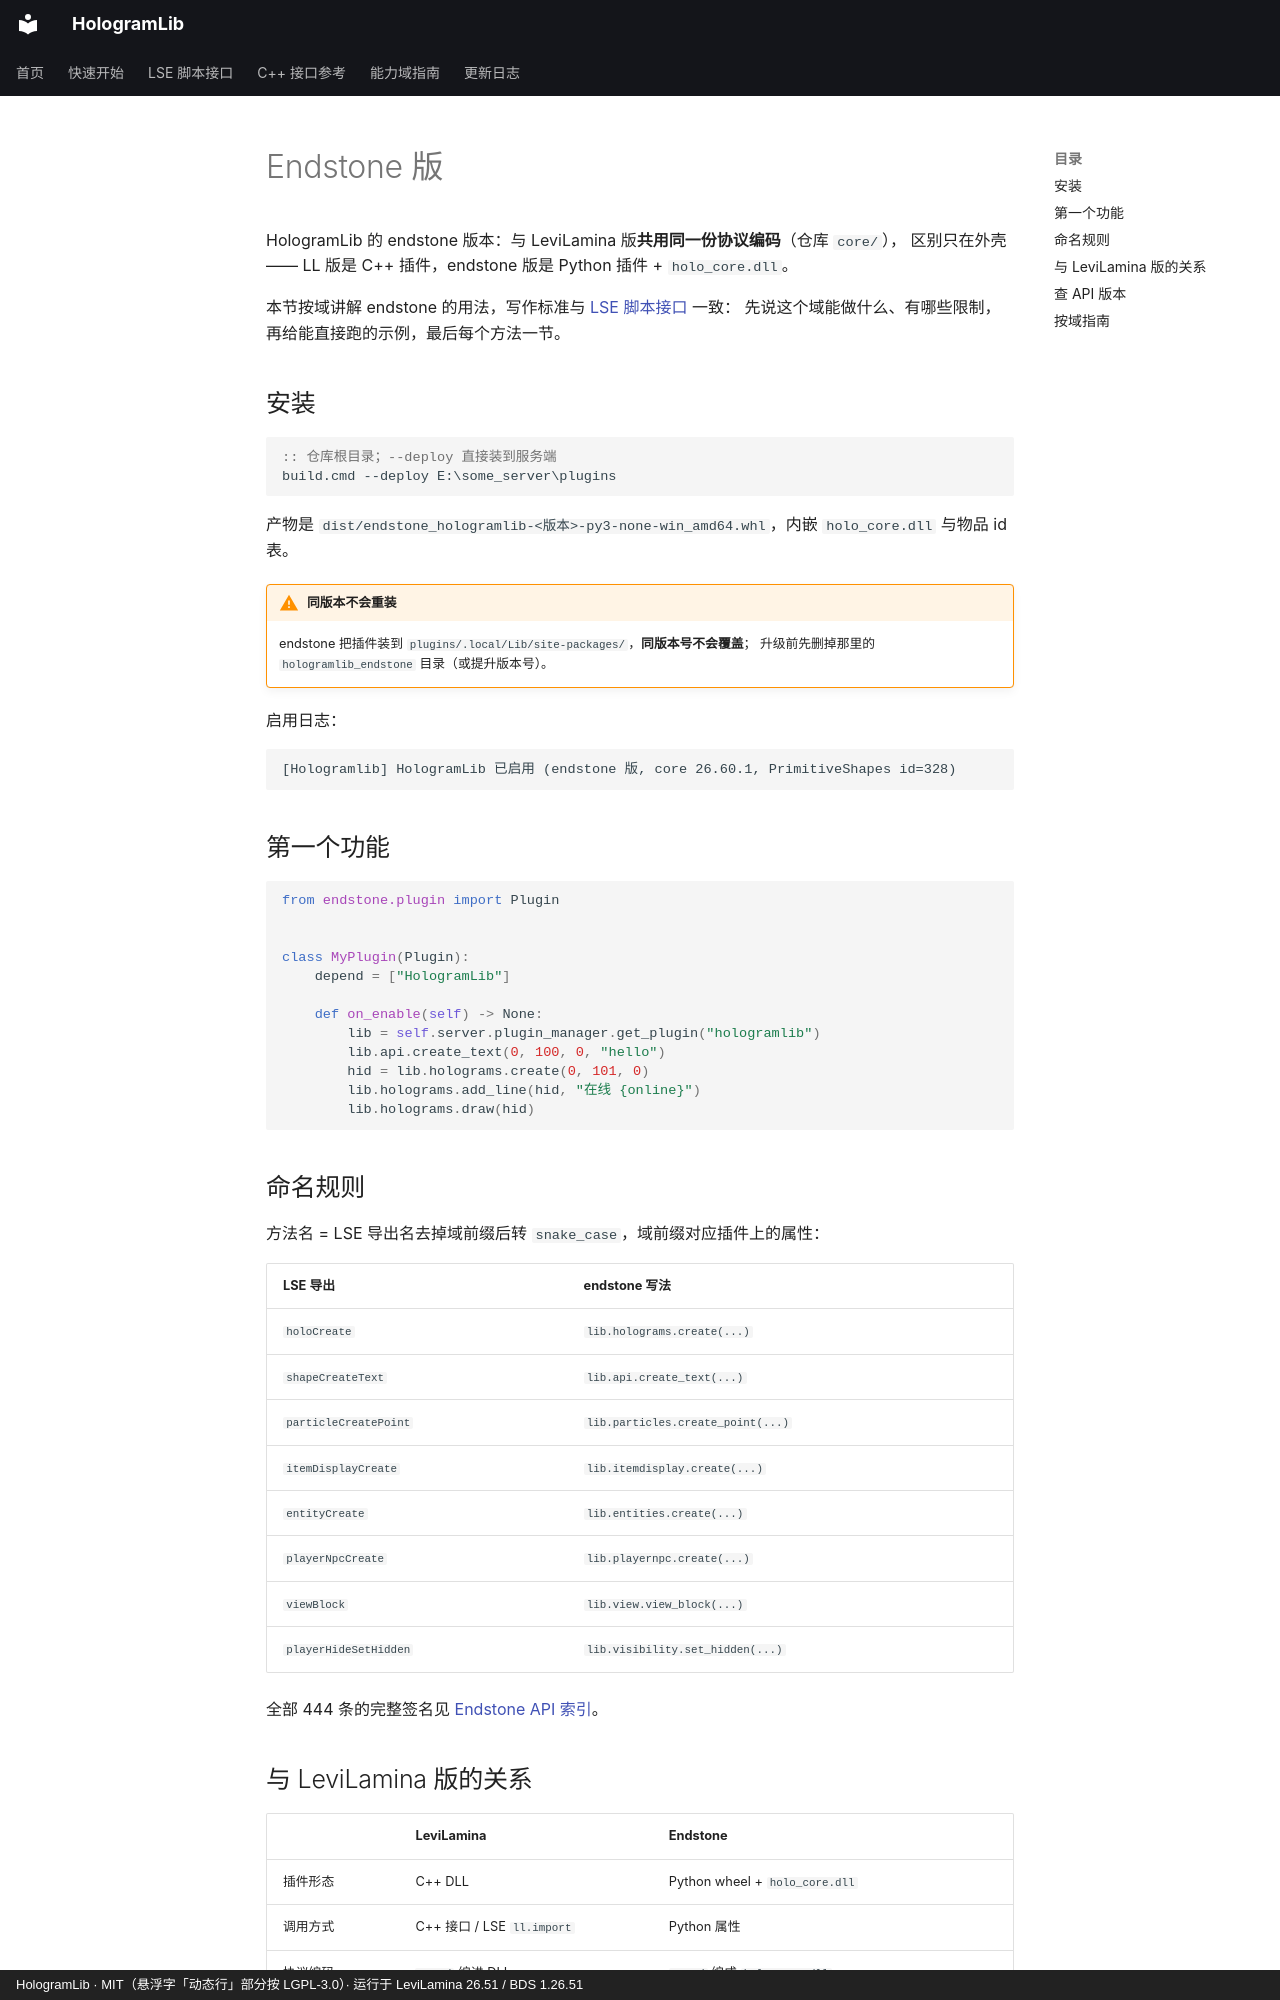

repository: Ieckseyr/HologramLib · page: endstone/index.html · generator: mkdocs · copyright: HologramLib · MIT（悬浮字「动态行」部分按 LGPL-3.0）· 运行于 LeviLamina 26.51 / BDS 1.26.51

# Endstone 版

HologramLib 的 endstone 版本：与 LeviLamina 版**共用同一份协议编码**（仓库 `core/`），
区别只在外壳 —— LL 版是 C++ 插件，endstone 版是 Python 插件 + `holo_core.dll`。

本节按域讲解 endstone 的用法，写作标准与 [LSE 脚本接口](../lse/index.md) 一致：
先说这个域能做什么、有哪些限制，再给能直接跑的示例，最后每个方法一节。

## 安装

```bat
:: 仓库根目录；--deploy 直接装到服务端
build.cmd --deploy E:\some_server\plugins
```

产物是 `dist/endstone_hologramlib-<版本>-py3-none-win_amd64.whl`，内嵌 `holo_core.dll` 与物品 id 表。

!!! warning "同版本不会重装"

    endstone 把插件装到 `plugins/.local/Lib/site-packages/`，**同版本号不会覆盖**；
    升级前先删掉那里的 `hologramlib_endstone` 目录（或提升版本号）。

启用日志：

```
[Hologramlib] HologramLib 已启用 (endstone 版, core 26.60.1, PrimitiveShapes id=328)
```

## 第一个功能

```python
from endstone.plugin import Plugin


class MyPlugin(Plugin):
    depend = ["HologramLib"]

    def on_enable(self) -> None:
        lib = self.server.plugin_manager.get_plugin("hologramlib")
        lib.api.create_text(0, 100, 0, "hello")
        hid = lib.holograms.create(0, 101, 0)
        lib.holograms.add_line(hid, "在线 {online}")
        lib.holograms.draw(hid)
```

## 命名规则

方法名 = LSE 导出名去掉域前缀后转 `snake_case`，域前缀对应插件上的属性：

| LSE 导出 | endstone 写法 |
|---|---|
| `holoCreate` | `lib.holograms.create(...)` |
| `shapeCreateText` | `lib.api.create_text(...)` |
| `particleCreatePoint` | `lib.particles.create_point(...)` |
| `itemDisplayCreate` | `lib.itemdisplay.create(...)` |
| `entityCreate` | `lib.entities.create(...)` |
| `playerNpcCreate` | `lib.playernpc.create(...)` |
| `viewBlock` | `lib.view.view_block(...)` |
| `playerHideSetHidden` | `lib.visibility.set_hidden(...)` |

全部 444 条的完整签名见 [Endstone API 索引](api.md)。
